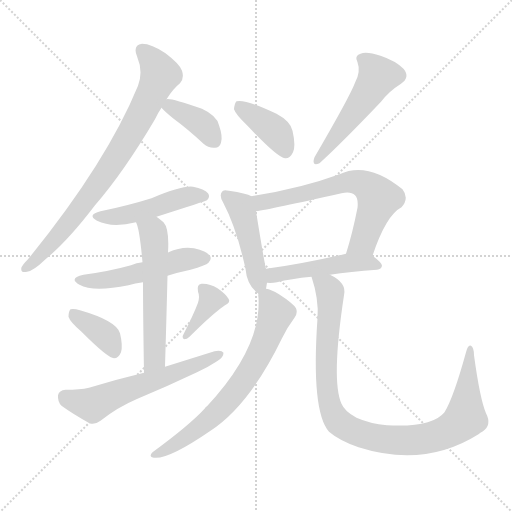
t = 0.00 s
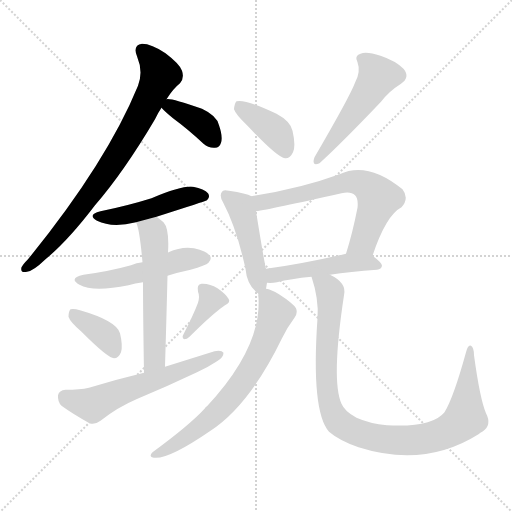
t = 2.09 s
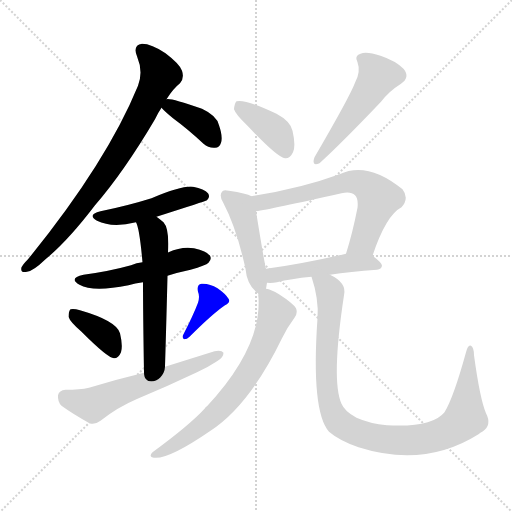
t = 4.17 s
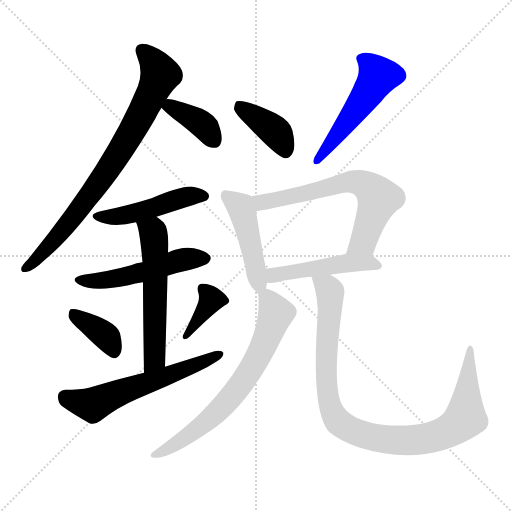
t = 6.25 s
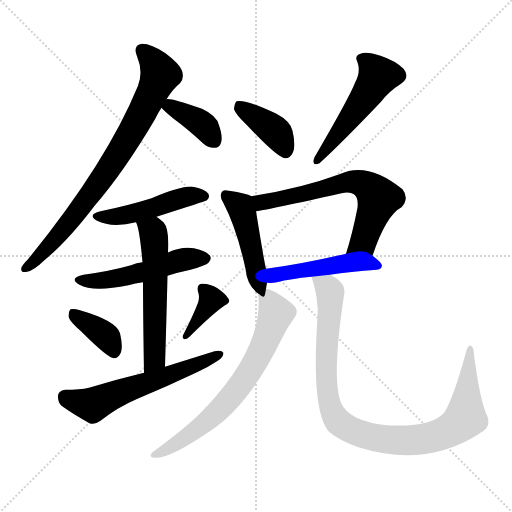
t = 8.34 s
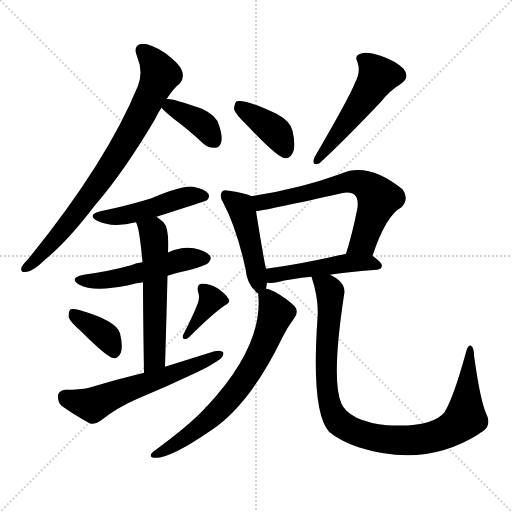
t = 10.42 s

The animated SVG that drew these frames (rendered in a browser with its animation timeline set to each time). Animation: 15 CSS @keyframes rules; one cycle of 10.42 s.

<svg version="1.1" viewBox="0 0 1024 1024" xmlns="http://www.w3.org/2000/svg">
  <g stroke="lightgray" stroke-dasharray="1,1" stroke-width="1" transform="scale(4, 4)">
    <line x1="0" y1="0" x2="256" y2="256"></line>
    <line x1="256" y1="0" x2="0" y2="256"></line>
    <line x1="128" y1="0" x2="128" y2="256"></line>
    <line x1="0" y1="128" x2="256" y2="128"></line>
  </g>
<g transform="scale(1, -1) translate(0, -900)">
   <style type="text/css">
    @keyframes keyframes0 {
      from {
       stroke: blue;
       stroke-dashoffset: 788;
       stroke-width: 128;
       }
       72% {
       animation-timing-function: step-end;
       stroke: blue;
       stroke-dashoffset: 0;
       stroke-width: 128;
       }
       to {
       stroke: black;
       stroke-width: 1024;
       }
       }
       #make-me-a-hanzi-animation-0 {
         animation: keyframes0 0.891276s both;
         animation-delay: 0.000000s;
         animation-timing-function: linear;
       }
    @keyframes keyframes1 {
      from {
       stroke: blue;
       stroke-dashoffset: 375;
       stroke-width: 128;
       }
       55% {
       animation-timing-function: step-end;
       stroke: blue;
       stroke-dashoffset: 0;
       stroke-width: 128;
       }
       to {
       stroke: black;
       stroke-width: 1024;
       }
       }
       #make-me-a-hanzi-animation-1 {
         animation: keyframes1 0.555176s both;
         animation-delay: 0.891276s;
         animation-timing-function: linear;
       }
    @keyframes keyframes2 {
      from {
       stroke: blue;
       stroke-dashoffset: 475;
       stroke-width: 128;
       }
       61% {
       animation-timing-function: step-end;
       stroke: blue;
       stroke-dashoffset: 0;
       stroke-width: 128;
       }
       to {
       stroke: black;
       stroke-width: 1024;
       }
       }
       #make-me-a-hanzi-animation-2 {
         animation: keyframes2 0.636556s both;
         animation-delay: 1.446452s;
         animation-timing-function: linear;
       }
    @keyframes keyframes3 {
      from {
       stroke: blue;
       stroke-dashoffset: 510;
       stroke-width: 128;
       }
       62% {
       animation-timing-function: step-end;
       stroke: blue;
       stroke-dashoffset: 0;
       stroke-width: 128;
       }
       to {
       stroke: black;
       stroke-width: 1024;
       }
       }
       #make-me-a-hanzi-animation-3 {
         animation: keyframes3 0.665039s both;
         animation-delay: 2.083008s;
         animation-timing-function: linear;
       }
    @keyframes keyframes4 {
      from {
       stroke: blue;
       stroke-dashoffset: 567;
       stroke-width: 128;
       }
       65% {
       animation-timing-function: step-end;
       stroke: blue;
       stroke-dashoffset: 0;
       stroke-width: 128;
       }
       to {
       stroke: black;
       stroke-width: 1024;
       }
       }
       #make-me-a-hanzi-animation-4 {
         animation: keyframes4 0.711426s both;
         animation-delay: 2.748047s;
         animation-timing-function: linear;
       }
    @keyframes keyframes5 {
      from {
       stroke: blue;
       stroke-dashoffset: 374;
       stroke-width: 128;
       }
       55% {
       animation-timing-function: step-end;
       stroke: blue;
       stroke-dashoffset: 0;
       stroke-width: 128;
       }
       to {
       stroke: black;
       stroke-width: 1024;
       }
       }
       #make-me-a-hanzi-animation-5 {
         animation: keyframes5 0.554362s both;
         animation-delay: 3.459473s;
         animation-timing-function: linear;
       }
    @keyframes keyframes6 {
      from {
       stroke: blue;
       stroke-dashoffset: 374;
       stroke-width: 128;
       }
       55% {
       animation-timing-function: step-end;
       stroke: blue;
       stroke-dashoffset: 0;
       stroke-width: 128;
       }
       to {
       stroke: black;
       stroke-width: 1024;
       }
       }
       #make-me-a-hanzi-animation-6 {
         animation: keyframes6 0.554362s both;
         animation-delay: 4.013835s;
         animation-timing-function: linear;
       }
    @keyframes keyframes7 {
      from {
       stroke: blue;
       stroke-dashoffset: 589;
       stroke-width: 128;
       }
       66% {
       animation-timing-function: step-end;
       stroke: blue;
       stroke-dashoffset: 0;
       stroke-width: 128;
       }
       to {
       stroke: black;
       stroke-width: 1024;
       }
       }
       #make-me-a-hanzi-animation-7 {
         animation: keyframes7 0.729329s both;
         animation-delay: 4.568197s;
         animation-timing-function: linear;
       }
    @keyframes keyframes8 {
      from {
       stroke: blue;
       stroke-dashoffset: 393;
       stroke-width: 128;
       }
       56% {
       animation-timing-function: step-end;
       stroke: blue;
       stroke-dashoffset: 0;
       stroke-width: 128;
       }
       to {
       stroke: black;
       stroke-width: 1024;
       }
       }
       #make-me-a-hanzi-animation-8 {
         animation: keyframes8 0.569824s both;
         animation-delay: 5.297526s;
         animation-timing-function: linear;
       }
    @keyframes keyframes9 {
      from {
       stroke: blue;
       stroke-dashoffset: 510;
       stroke-width: 128;
       }
       62% {
       animation-timing-function: step-end;
       stroke: blue;
       stroke-dashoffset: 0;
       stroke-width: 128;
       }
       to {
       stroke: black;
       stroke-width: 1024;
       }
       }
       #make-me-a-hanzi-animation-9 {
         animation: keyframes9 0.665039s both;
         animation-delay: 5.867350s;
         animation-timing-function: linear;
       }
    @keyframes keyframes10 {
      from {
       stroke: blue;
       stroke-dashoffset: 463;
       stroke-width: 128;
       }
       60% {
       animation-timing-function: step-end;
       stroke: blue;
       stroke-dashoffset: 0;
       stroke-width: 128;
       }
       to {
       stroke: black;
       stroke-width: 1024;
       }
       }
       #make-me-a-hanzi-animation-10 {
         animation: keyframes10 0.626790s both;
         animation-delay: 6.532389s;
         animation-timing-function: linear;
       }
    @keyframes keyframes11 {
      from {
       stroke: blue;
       stroke-dashoffset: 645;
       stroke-width: 128;
       }
       68% {
       animation-timing-function: step-end;
       stroke: blue;
       stroke-dashoffset: 0;
       stroke-width: 128;
       }
       to {
       stroke: black;
       stroke-width: 1024;
       }
       }
       #make-me-a-hanzi-animation-11 {
         animation: keyframes11 0.774902s both;
         animation-delay: 7.159180s;
         animation-timing-function: linear;
       }
    @keyframes keyframes12 {
      from {
       stroke: blue;
       stroke-dashoffset: 479;
       stroke-width: 128;
       }
       61% {
       animation-timing-function: step-end;
       stroke: blue;
       stroke-dashoffset: 0;
       stroke-width: 128;
       }
       to {
       stroke: black;
       stroke-width: 1024;
       }
       }
       #make-me-a-hanzi-animation-12 {
         animation: keyframes12 0.639811s both;
         animation-delay: 7.934082s;
         animation-timing-function: linear;
       }
    @keyframes keyframes13 {
      from {
       stroke: blue;
       stroke-dashoffset: 687;
       stroke-width: 128;
       }
       69% {
       animation-timing-function: step-end;
       stroke: blue;
       stroke-dashoffset: 0;
       stroke-width: 128;
       }
       to {
       stroke: black;
       stroke-width: 1024;
       }
       }
       #make-me-a-hanzi-animation-13 {
         animation: keyframes13 0.809082s both;
         animation-delay: 8.573893s;
         animation-timing-function: linear;
       }
    @keyframes keyframes14 {
      from {
       stroke: blue;
       stroke-dashoffset: 971;
       stroke-width: 128;
       }
       76% {
       animation-timing-function: step-end;
       stroke: blue;
       stroke-dashoffset: 0;
       stroke-width: 128;
       }
       to {
       stroke: black;
       stroke-width: 1024;
       }
       }
       #make-me-a-hanzi-animation-14 {
         animation: keyframes14 1.040202s both;
         animation-delay: 9.382975s;
         animation-timing-function: linear;
       }
</style>
<path d="M 333.0 701.5 Q 346.0 722.5 360.0 733.5 Q 369.0 743.5 364.0 758.5 Q 360.0 771.5 331.0 793.5 Q 303.0 812.5 284.0 812.5 Q 265.0 809.5 274.0 787.5 Q 287.0 756.5 276.0 728.5 Q 213.0 574.5 56.0 381.5 Q 46.0 371.5 43.0 365.5 Q 40.0 353.5 54.0 356.5 Q 66.0 357.5 91.0 381.5 Q 136.0 418.5 190.0 489.5 Q 248.0 556.5 310.0 661.5 Q 316.0 674.5 323.0 684.5 L 333.0 701.5 Z" fill="lightgray"></path> 
<path d="M 323.0 684.5 Q 329.0 677.5 346.0 663.5 Q 376.0 641.5 407.0 612.5 Q 417.0 603.5 430.0 604.5 Q 439.0 604.5 442.0 614.5 Q 446.0 626.5 438.0 649.5 Q 434.0 668.5 404.0 682.5 Q 340.0 704.5 333.0 701.5 C 308.0 700.5 308.0 700.5 323.0 684.5 Z" fill="lightgray"></path> 
<path d="M 313.0 466.5 Q 410.0 497.5 414.0 499.5 Q 421.0 506.5 416.0 513.5 Q 409.0 522.5 386.0 526.5 Q 365.0 529.5 303.0 503.5 Q 255.0 488.5 201.0 477.5 Q 173.0 470.5 194.0 458.5 Q 224.0 443.5 272.0 455.5 L 313.0 466.5 Z" fill="lightgray"></path> 
<path d="M 335.0 348.5 Q 357.0 355.5 381.0 360.5 Q 412.0 369.5 417.0 374.5 Q 424.0 381.5 420.0 388.5 Q 413.0 398.5 388.0 403.5 Q 363.0 407.5 337.0 395.5 Q 336.0 395.5 336.0 394.5 L 285.0 375.5 Q 273.0 374.5 262.0 369.5 Q 219.0 357.5 167.0 350.5 Q 136.0 343.5 159.0 330.5 Q 186.0 315.5 257.0 329.5 Q 270.0 333.5 286.0 335.5 L 335.0 348.5 Z" fill="lightgray"></path> 
<path d="M 330.0 166.5 Q 333.0 266.5 335.0 348.5 L 336.0 394.5 Q 339.0 442.5 327.0 455.5 Q 320.0 461.5 313.0 466.5 C 289.0 484.5 262.0 483.5 272.0 455.5 Q 279.0 443.5 285.0 375.5 L 286.0 335.5 Q 286.0 274.5 288.0 154.5 C 288.0 124.5 329.0 136.5 330.0 166.5 Z" fill="lightgray"></path> 
<path d="M 162.0 237.5 Q 216.0 183.5 228.0 183.5 Q 237.0 183.5 242.0 195.5 Q 246.0 208.5 240.0 233.5 Q 233.0 258.5 160.0 279.5 Q 147.0 283.5 141.0 281.5 Q 137.0 277.5 137.0 266.5 Q 140.0 256.5 162.0 237.5 Z" fill="lightgray"></path> 
<path d="M 396.0 294.5 Q 387.0 270.5 367.0 231.5 Q 363.0 225.5 368.0 221.5 Q 374.0 221.5 379.0 226.5 Q 425.0 272.5 450.0 289.5 Q 462.0 295.5 457.0 302.5 Q 451.0 312.5 435.0 323.5 Q 419.0 333.5 403.0 332.5 Q 393.0 331.5 396.0 316.5 Q 400.0 307.5 396.0 294.5 Z" fill="lightgray"></path> 
<path d="M 288.0 154.5 Q 234.0 141.5 178.0 124.5 Q 160.0 120.5 131.0 120.5 Q 118.0 119.5 116.0 109.5 Q 115.0 96.5 123.0 88.5 Q 145.0 72.5 179.0 53.5 Q 189.0 49.5 201.0 58.5 Q 235.0 85.5 275.0 102.5 Q 335.0 127.5 394.0 155.5 Q 416.0 165.5 434.0 177.5 Q 447.0 184.5 447.0 194.5 Q 443.0 200.5 429.0 197.5 Q 381.0 182.5 330.0 166.5 L 288.0 154.5 Z" fill="lightgray"></path> 
<path d="M 495.0 648.5 Q 555.0 584.5 570.0 583.5 Q 580.0 582.5 586.0 595.5 Q 592.0 608.5 585.0 638.5 Q 581.0 657.5 553.0 672.5 Q 490.0 702.5 473.0 697.5 Q 469.0 693.5 468.0 681.5 Q 471.0 671.5 495.0 648.5 Z" fill="lightgray"></path> 
<path d="M 710.0 734.5 Q 700.0 707.5 629.0 585.5 Q 622.0 566.5 639.0 573.5 Q 685.0 615.5 762.0 696.5 Q 778.0 717.5 802.0 732.5 Q 821.0 745.5 807.0 762.5 Q 791.0 778.5 761.0 788.5 Q 733.0 797.5 721.0 792.5 Q 708.0 788.5 715.0 775.5 Q 722.0 756.5 710.0 734.5 Z" fill="lightgray"></path> 
<path d="M 503.0 507.5 Q 493.0 513.5 458.0 518.5 Q 446.0 521.5 444.0 516.5 Q 438.0 509.5 446.0 495.5 Q 473.0 444.5 491.0 362.5 Q 494.0 328.5 517.0 312.5 C 529.0 303.5 529.0 303.5 532.0 322.5 L 534.0 334.5 L 532.0 362.5 Q 529.0 372.5 512.0 477.5 C 507.0 505.5 507.0 505.5 503.0 507.5 Z" fill="lightgray"></path> 
<path d="M 745.0 388.5 Q 772.0 469.5 803.0 485.5 Q 819.0 503.5 805.0 521.5 Q 735.0 578.5 679.0 551.5 Q 603.0 523.5 503.0 507.5 C 473.0 502.5 482.0 472.5 512.0 477.5 Q 540.0 481.5 683.0 513.5 Q 702.0 517.5 710.0 509.5 Q 717.0 502.5 715.0 484.5 Q 705.0 433.5 692.0 392.5 C 683.0 363.5 735.0 360.5 745.0 388.5 Z" fill="lightgray"></path> 
<path d="M 660.0 350.5 Q 700.0 356.5 754.0 360.5 Q 763.0 361.5 764.0 368.5 Q 764.0 374.5 745.0 388.5 C 729.0 400.5 721.0 399.5 692.0 392.5 Q 601.0 371.5 532.0 362.5 C 502.0 358.5 504.0 335.5 534.0 334.5 Q 543.0 333.5 554.0 335.5 Q 581.0 342.5 623.0 346.5 L 660.0 350.5 Z" fill="lightgray"></path> 
<path d="M 517.0 312.5 Q 516.0 309.5 517.0 304.5 Q 523.0 204.5 414.0 87.5 Q 411.0 86.5 410.0 83.5 Q 380.0 50.5 305.0 -4.5 Q 298.0 -11.5 304.0 -14.5 Q 331.0 -23.5 421.0 38.5 Q 499.0 89.5 564.0 223.5 Q 574.0 244.5 589.0 264.5 Q 596.0 273.5 592.0 283.5 Q 586.0 293.5 558.0 311.5 Q 542.0 321.5 532.0 322.5 C 517.0 327.5 517.0 327.5 517.0 312.5 Z" fill="lightgray"></path> 
<path d="M 623.0 346.5 Q 638.0 301.5 635.0 263.5 Q 622.0 77.5 658.0 36.5 Q 679.0 18.5 717.0 5.5 Q 849.0 -36.5 957.0 31.5 Q 960.0 34.5 966.0 37.5 Q 984.0 50.5 972.0 73.5 Q 960.0 101.5 948.0 189.5 Q 948.0 204.5 942.0 208.5 Q 936.0 211.5 932.0 195.5 Q 907.0 104.5 889.0 75.5 Q 864.0 44.5 774.0 49.5 Q 740.0 52.5 713.0 64.5 Q 689.0 77.5 683.0 92.5 Q 662.0 138.5 688.0 309.5 Q 694.0 334.5 660.0 350.5 C 635.0 366.5 615.0 375.5 623.0 346.5 Z" fill="lightgray"></path> 
      <clipPath id="make-me-a-hanzi-clip-0">
      <path d="M 333.0 701.5 Q 346.0 722.5 360.0 733.5 Q 369.0 743.5 364.0 758.5 Q 360.0 771.5 331.0 793.5 Q 303.0 812.5 284.0 812.5 Q 265.0 809.5 274.0 787.5 Q 287.0 756.5 276.0 728.5 Q 213.0 574.5 56.0 381.5 Q 46.0 371.5 43.0 365.5 Q 40.0 353.5 54.0 356.5 Q 66.0 357.5 91.0 381.5 Q 136.0 418.5 190.0 489.5 Q 248.0 556.5 310.0 661.5 Q 316.0 674.5 323.0 684.5 L 333.0 701.5 Z" fill="lightgray"></path>
      </clipPath>
      <path clip-path="url(#make-me-a-hanzi-clip-0)" d="M 285.0 797.5 L 309.0 773.5 L 319.0 747.5 L 273.0 653.5 L 169.0 494.5 L 95.0 404.5 L 52.0 364.5 " fill="none" id="make-me-a-hanzi-animation-0" stroke-dasharray="660 1320" stroke-linecap="round"></path>

      <clipPath id="make-me-a-hanzi-clip-1">
      <path d="M 323.0 684.5 Q 329.0 677.5 346.0 663.5 Q 376.0 641.5 407.0 612.5 Q 417.0 603.5 430.0 604.5 Q 439.0 604.5 442.0 614.5 Q 446.0 626.5 438.0 649.5 Q 434.0 668.5 404.0 682.5 Q 340.0 704.5 333.0 701.5 C 308.0 700.5 308.0 700.5 323.0 684.5 Z" fill="lightgray"></path>
      </clipPath>
      <path clip-path="url(#make-me-a-hanzi-clip-1)" d="M 336.0 694.5 L 341.0 686.5 L 400.0 655.5 L 426.0 621.5 " fill="none" id="make-me-a-hanzi-animation-1" stroke-dasharray="247 494" stroke-linecap="round"></path>

      <clipPath id="make-me-a-hanzi-clip-2">
      <path d="M 313.0 466.5 Q 410.0 497.5 414.0 499.5 Q 421.0 506.5 416.0 513.5 Q 409.0 522.5 386.0 526.5 Q 365.0 529.5 303.0 503.5 Q 255.0 488.5 201.0 477.5 Q 173.0 470.5 194.0 458.5 Q 224.0 443.5 272.0 455.5 L 313.0 466.5 Z" fill="lightgray"></path>
      </clipPath>
      <path clip-path="url(#make-me-a-hanzi-clip-2)" d="M 196.0 468.5 L 243.0 468.5 L 375.0 507.5 L 409.0 507.5 " fill="none" id="make-me-a-hanzi-animation-2" stroke-dasharray="347 694" stroke-linecap="round"></path>

      <clipPath id="make-me-a-hanzi-clip-3">
      <path d="M 335.0 348.5 Q 357.0 355.5 381.0 360.5 Q 412.0 369.5 417.0 374.5 Q 424.0 381.5 420.0 388.5 Q 413.0 398.5 388.0 403.5 Q 363.0 407.5 337.0 395.5 Q 336.0 395.5 336.0 394.5 L 285.0 375.5 Q 273.0 374.5 262.0 369.5 Q 219.0 357.5 167.0 350.5 Q 136.0 343.5 159.0 330.5 Q 186.0 315.5 257.0 329.5 Q 270.0 333.5 286.0 335.5 L 335.0 348.5 Z" fill="lightgray"></path>
      </clipPath>
      <path clip-path="url(#make-me-a-hanzi-clip-3)" d="M 161.0 341.5 L 227.0 341.5 L 361.0 380.5 L 409.0 383.5 " fill="none" id="make-me-a-hanzi-animation-3" stroke-dasharray="382 764" stroke-linecap="round"></path>

      <clipPath id="make-me-a-hanzi-clip-4">
      <path d="M 330.0 166.5 Q 333.0 266.5 335.0 348.5 L 336.0 394.5 Q 339.0 442.5 327.0 455.5 Q 320.0 461.5 313.0 466.5 C 289.0 484.5 262.0 483.5 272.0 455.5 Q 279.0 443.5 285.0 375.5 L 286.0 335.5 Q 286.0 274.5 288.0 154.5 C 288.0 124.5 329.0 136.5 330.0 166.5 Z" fill="lightgray"></path>
      </clipPath>
      <path clip-path="url(#make-me-a-hanzi-clip-4)" d="M 279.0 455.5 L 307.0 433.5 L 310.0 406.5 L 310.0 191.5 L 305.0 175.5 L 293.0 164.5 " fill="none" id="make-me-a-hanzi-animation-4" stroke-dasharray="439 878" stroke-linecap="round"></path>

      <clipPath id="make-me-a-hanzi-clip-5">
      <path d="M 162.0 237.5 Q 216.0 183.5 228.0 183.5 Q 237.0 183.5 242.0 195.5 Q 246.0 208.5 240.0 233.5 Q 233.0 258.5 160.0 279.5 Q 147.0 283.5 141.0 281.5 Q 137.0 277.5 137.0 266.5 Q 140.0 256.5 162.0 237.5 Z" fill="lightgray"></path>
      </clipPath>
      <path clip-path="url(#make-me-a-hanzi-clip-5)" d="M 145.0 272.5 L 214.0 225.5 L 228.0 194.5 " fill="none" id="make-me-a-hanzi-animation-5" stroke-dasharray="246 492" stroke-linecap="round"></path>

      <clipPath id="make-me-a-hanzi-clip-6">
      <path d="M 396.0 294.5 Q 387.0 270.5 367.0 231.5 Q 363.0 225.5 368.0 221.5 Q 374.0 221.5 379.0 226.5 Q 425.0 272.5 450.0 289.5 Q 462.0 295.5 457.0 302.5 Q 451.0 312.5 435.0 323.5 Q 419.0 333.5 403.0 332.5 Q 393.0 331.5 396.0 316.5 Q 400.0 307.5 396.0 294.5 Z" fill="lightgray"></path>
      </clipPath>
      <path clip-path="url(#make-me-a-hanzi-clip-6)" d="M 405.0 322.5 L 423.0 300.5 L 372.0 226.5 " fill="none" id="make-me-a-hanzi-animation-6" stroke-dasharray="246 492" stroke-linecap="round"></path>

      <clipPath id="make-me-a-hanzi-clip-7">
      <path d="M 288.0 154.5 Q 234.0 141.5 178.0 124.5 Q 160.0 120.5 131.0 120.5 Q 118.0 119.5 116.0 109.5 Q 115.0 96.5 123.0 88.5 Q 145.0 72.5 179.0 53.5 Q 189.0 49.5 201.0 58.5 Q 235.0 85.5 275.0 102.5 Q 335.0 127.5 394.0 155.5 Q 416.0 165.5 434.0 177.5 Q 447.0 184.5 447.0 194.5 Q 443.0 200.5 429.0 197.5 Q 381.0 182.5 330.0 166.5 L 288.0 154.5 Z" fill="lightgray"></path>
      </clipPath>
      <path clip-path="url(#make-me-a-hanzi-clip-7)" d="M 130.0 106.5 L 186.0 90.5 L 441.0 191.5 " fill="none" id="make-me-a-hanzi-animation-7" stroke-dasharray="461 922" stroke-linecap="round"></path>

      <clipPath id="make-me-a-hanzi-clip-8">
      <path d="M 495.0 648.5 Q 555.0 584.5 570.0 583.5 Q 580.0 582.5 586.0 595.5 Q 592.0 608.5 585.0 638.5 Q 581.0 657.5 553.0 672.5 Q 490.0 702.5 473.0 697.5 Q 469.0 693.5 468.0 681.5 Q 471.0 671.5 495.0 648.5 Z" fill="lightgray"></path>
      </clipPath>
      <path clip-path="url(#make-me-a-hanzi-clip-8)" d="M 477.0 691.5 L 545.0 642.5 L 560.0 624.5 L 571.0 596.5 " fill="none" id="make-me-a-hanzi-animation-8" stroke-dasharray="265 530" stroke-linecap="round"></path>

      <clipPath id="make-me-a-hanzi-clip-9">
      <path d="M 710.0 734.5 Q 700.0 707.5 629.0 585.5 Q 622.0 566.5 639.0 573.5 Q 685.0 615.5 762.0 696.5 Q 778.0 717.5 802.0 732.5 Q 821.0 745.5 807.0 762.5 Q 791.0 778.5 761.0 788.5 Q 733.0 797.5 721.0 792.5 Q 708.0 788.5 715.0 775.5 Q 722.0 756.5 710.0 734.5 Z" fill="lightgray"></path>
      </clipPath>
      <path clip-path="url(#make-me-a-hanzi-clip-9)" d="M 722.0 782.5 L 746.0 764.5 L 756.0 747.5 L 734.0 709.5 L 654.0 602.5 L 640.0 593.5 L 638.0 583.5 " fill="none" id="make-me-a-hanzi-animation-9" stroke-dasharray="382 764" stroke-linecap="round"></path>

      <clipPath id="make-me-a-hanzi-clip-10">
      <path d="M 503.0 507.5 Q 493.0 513.5 458.0 518.5 Q 446.0 521.5 444.0 516.5 Q 438.0 509.5 446.0 495.5 Q 473.0 444.5 491.0 362.5 Q 494.0 328.5 517.0 312.5 C 529.0 303.5 529.0 303.5 532.0 322.5 L 534.0 334.5 L 532.0 362.5 Q 529.0 372.5 512.0 477.5 C 507.0 505.5 507.0 505.5 503.0 507.5 Z" fill="lightgray"></path>
      </clipPath>
      <path clip-path="url(#make-me-a-hanzi-clip-10)" d="M 452.0 509.5 L 480.0 487.5 L 490.0 460.5 L 519.0 331.5 L 516.0 321.5 " fill="none" id="make-me-a-hanzi-animation-10" stroke-dasharray="335 670" stroke-linecap="round"></path>

      <clipPath id="make-me-a-hanzi-clip-11">
      <path d="M 745.0 388.5 Q 772.0 469.5 803.0 485.5 Q 819.0 503.5 805.0 521.5 Q 735.0 578.5 679.0 551.5 Q 603.0 523.5 503.0 507.5 C 473.0 502.5 482.0 472.5 512.0 477.5 Q 540.0 481.5 683.0 513.5 Q 702.0 517.5 710.0 509.5 Q 717.0 502.5 715.0 484.5 Q 705.0 433.5 692.0 392.5 C 683.0 363.5 735.0 360.5 745.0 388.5 Z" fill="lightgray"></path>
      </clipPath>
      <path clip-path="url(#make-me-a-hanzi-clip-11)" d="M 514.0 486.5 L 530.0 497.5 L 601.0 509.5 L 679.0 532.5 L 703.0 536.5 L 732.0 529.5 L 757.0 503.5 L 726.0 415.5 L 699.0 397.5 " fill="none" id="make-me-a-hanzi-animation-11" stroke-dasharray="517 1034" stroke-linecap="round"></path>

      <clipPath id="make-me-a-hanzi-clip-12">
      <path d="M 660.0 350.5 Q 700.0 356.5 754.0 360.5 Q 763.0 361.5 764.0 368.5 Q 764.0 374.5 745.0 388.5 C 729.0 400.5 721.0 399.5 692.0 392.5 Q 601.0 371.5 532.0 362.5 C 502.0 358.5 504.0 335.5 534.0 334.5 Q 543.0 333.5 554.0 335.5 Q 581.0 342.5 623.0 346.5 L 660.0 350.5 Z" fill="lightgray"></path>
      </clipPath>
      <path clip-path="url(#make-me-a-hanzi-clip-12)" d="M 539.0 341.5 L 553.0 351.5 L 688.0 373.5 L 737.0 374.5 L 756.0 368.5 " fill="none" id="make-me-a-hanzi-animation-12" stroke-dasharray="351 702" stroke-linecap="round"></path>

      <clipPath id="make-me-a-hanzi-clip-13">
      <path d="M 517.0 312.5 Q 516.0 309.5 517.0 304.5 Q 523.0 204.5 414.0 87.5 Q 411.0 86.5 410.0 83.5 Q 380.0 50.5 305.0 -4.5 Q 298.0 -11.5 304.0 -14.5 Q 331.0 -23.5 421.0 38.5 Q 499.0 89.5 564.0 223.5 Q 574.0 244.5 589.0 264.5 Q 596.0 273.5 592.0 283.5 Q 586.0 293.5 558.0 311.5 Q 542.0 321.5 532.0 322.5 C 517.0 327.5 517.0 327.5 517.0 312.5 Z" fill="lightgray"></path>
      </clipPath>
      <path clip-path="url(#make-me-a-hanzi-clip-13)" d="M 525.0 308.5 L 540.0 296.5 L 552.0 273.5 L 528.0 209.5 L 495.0 149.5 L 459.0 102.5 L 402.0 46.5 L 342.0 5.5 L 308.0 -9.5 " fill="none" id="make-me-a-hanzi-animation-13" stroke-dasharray="559 1118" stroke-linecap="round"></path>

      <clipPath id="make-me-a-hanzi-clip-14">
      <path d="M 623.0 346.5 Q 638.0 301.5 635.0 263.5 Q 622.0 77.5 658.0 36.5 Q 679.0 18.5 717.0 5.5 Q 849.0 -36.5 957.0 31.5 Q 960.0 34.5 966.0 37.5 Q 984.0 50.5 972.0 73.5 Q 960.0 101.5 948.0 189.5 Q 948.0 204.5 942.0 208.5 Q 936.0 211.5 932.0 195.5 Q 907.0 104.5 889.0 75.5 Q 864.0 44.5 774.0 49.5 Q 740.0 52.5 713.0 64.5 Q 689.0 77.5 683.0 92.5 Q 662.0 138.5 688.0 309.5 Q 694.0 334.5 660.0 350.5 C 635.0 366.5 615.0 375.5 623.0 346.5 Z" fill="lightgray"></path>
      </clipPath>
      <path clip-path="url(#make-me-a-hanzi-clip-14)" d="M 630.0 340.5 L 660.0 315.5 L 652.0 184.5 L 653.0 131.5 L 663.0 79.5 L 679.0 54.5 L 719.0 32.5 L 778.0 20.5 L 833.0 20.5 L 872.0 27.5 L 919.0 52.5 L 931.0 64.5 L 941.0 202.5 " fill="none" id="make-me-a-hanzi-animation-14" stroke-dasharray="843 1686" stroke-linecap="round"></path>

</g>
</svg>
